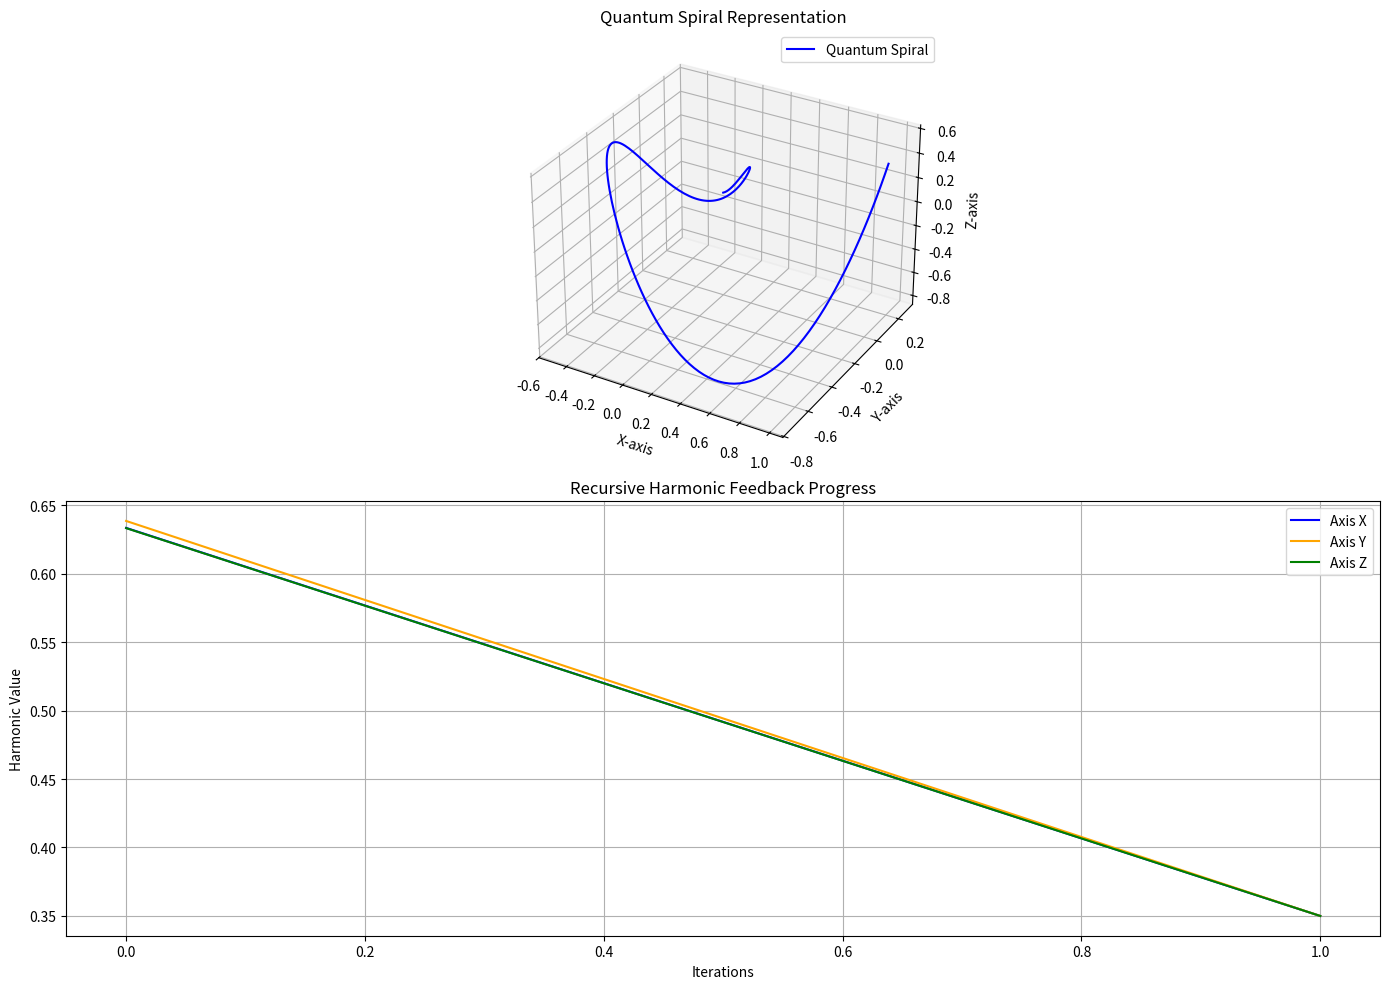

Python code for this plot:
import numpy as np
import matplotlib.pyplot as plt

# Constants for Mark1 framework
TARGET_HARMONIC = 0.35  # Target alignment value
QUANTUM_HARMONIC = 0.2  # Quantum focal adjustment angle (in radians)
MACRO_HARMONIC = 0.33  # Macro focal point (base 10 perception distance)
TOLERANCE = 1e-4  # Convergence tolerance for harmonic alignment

# Generate a quantum harmonic spiral
def quantum_spiral(hash_value, base=2, angle_adjustment=QUANTUM_HARMONIC):
    """
    Generate a quantum spiral representation of the hash value with an angular adjustment.
    """
    binary_data = ''.join(format(int(char, 16), f'0{base}b') for char in hash_value)
    n = len(binary_data)
    theta = np.linspace(0, 2 * np.pi, n) + angle_adjustment
    radius = np.linspace(0, 1, n)
    x = radius * np.cos(theta)
    y = radius * np.sin(theta)
    z = radius * np.sin(2 * theta)  # Simulating the Z-axis
    return x, y, z, binary_data

# Recursive harmonic feedback alignment
def harmonic_feedback_alignment(harmonic_values, target=TARGET_HARMONIC):
    """
    Iteratively align harmonics using recursive feedback until convergence to the target.
    """
    aligned_values = harmonic_values.copy()
    history = []
    while True:
        feedback = np.mean(aligned_values)
        history.append(feedback)
        if abs(feedback - target) < TOLERANCE:
            break
        aligned_values = aligned_values * (target / feedback)
    return aligned_values, history

# Reconstruct binary data from harmonic alignment
def reconstruct_binary_data(aligned_harmonics):
    """
    Convert aligned harmonics back into binary representation.
    """
    threshold = np.mean(aligned_harmonics)
    binary_data = ''.join(['1' if val > threshold else '0' for val in aligned_harmonics])
    return binary_data

# Visualize the quantum spiral and harmonic feedback process
def visualize_alignment(x, y, z, history_x, history_y, history_z, reconstructed_data, 
                        title_spiral="Quantum Spiral Representation", title_feedback="Recursive Harmonic Feedback Progress"):
    plt.figure(figsize=(14, 10))

    # Quantum spiral visualization
    ax = plt.subplot(2, 1, 1, projection='3d')
    ax.plot(x, y, z, label="Quantum Spiral", color="blue")
    ax.set_title(title_spiral)
    ax.set_xlabel("X-axis")
    ax.set_ylabel("Y-axis")
    ax.set_zlabel("Z-axis")
    ax.legend()

    # Harmonic feedback visualization
    plt.subplot(2, 1, 2)
    plt.plot(history_x, label="Axis X", color="blue")
    plt.plot(history_y, label="Axis Y", color="orange")
    plt.plot(history_z, label="Axis Z", color="green")
    plt.title(title_feedback)
    plt.xlabel("Iterations")
    plt.ylabel("Harmonic Value")
    plt.grid(True)
    plt.legend()

    plt.tight_layout()
    plt.show()

    print("Reconstructed Binary Data:", reconstructed_data)

# Main process
hash_value = "ba7816bf8f01cfea414140de5dae2223b00361a396177a9cb410ff61f20015ad"  # Example SHA-256 hash
x, y, z, binary_data = quantum_spiral(hash_value, base=2)

# Simulate harmonic values as derived from the spiral
harmonic_values_x = np.abs(np.sin(np.linspace(0, 2 * np.pi, len(x))))
harmonic_values_y = np.abs(np.cos(np.linspace(0, 2 * np.pi, len(y))))
harmonic_values_z = np.abs(np.sin(np.linspace(0, 4 * np.pi, len(z))))

# Outer loop to align all axes
history_x, history_y, history_z = [], [], []
while True:
    aligned_harmonics_x, feedback_history_x = harmonic_feedback_alignment(harmonic_values_x)
    aligned_harmonics_y, feedback_history_y = harmonic_feedback_alignment(harmonic_values_y)
    aligned_harmonics_z, feedback_history_z = harmonic_feedback_alignment(harmonic_values_z)

    harmonic_values_x = aligned_harmonics_x
    harmonic_values_y = aligned_harmonics_y
    harmonic_values_z = aligned_harmonics_z

    history_x.extend(feedback_history_x)
    history_y.extend(feedback_history_y)
    history_z.extend(feedback_history_z)

    if (abs(history_x[-1] - TARGET_HARMONIC) < TOLERANCE and
        abs(history_y[-1] - TARGET_HARMONIC) < TOLERANCE and
        abs(history_z[-1] - TARGET_HARMONIC) < TOLERANCE):
        break

# Reconstruct binary data
reconstructed_binary = reconstruct_binary_data(aligned_harmonics_x)

# Visualize results
visualize_alignment(x, y, z, history_x, history_y, history_z, reconstructed_binary)
